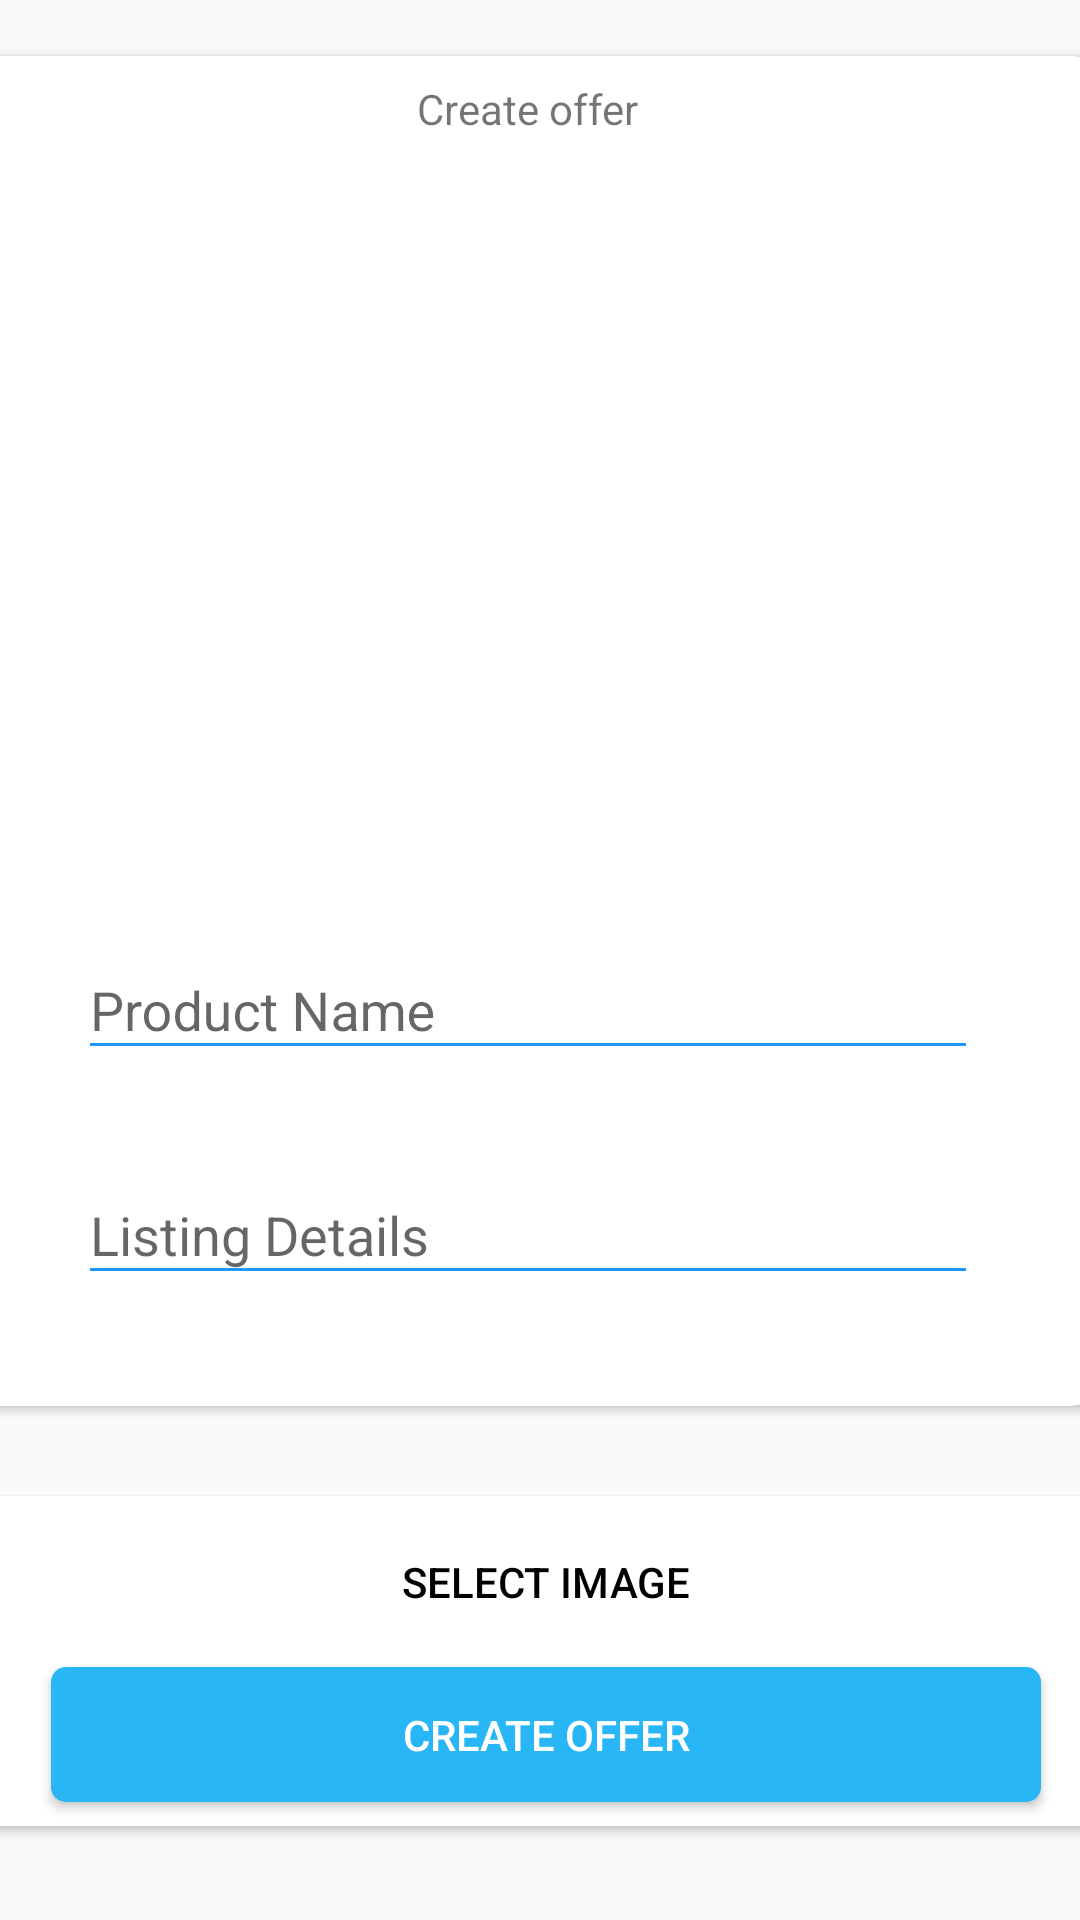

Android layout source for this screen:
<!-- AndroidManifest.xml: application theme AppTheme -->
<!-- res/layout/dialog_sendoffer.xml -->
<?xml version="1.0" encoding="utf-8"?>
<androidx.constraintlayout.widget.ConstraintLayout
    xmlns:android="http://schemas.android.com/apk/res/android"
    xmlns:app="http://schemas.android.com/apk/res-auto"
    android:layout_width="match_parent"
    android:layout_height="match_parent">

    <androidx.cardview.widget.CardView
        android:id="@+id/card_Actions"
        android:layout_width="382dp"
        android:layout_height="110dp"
        android:layout_marginStart="13dp"
        android:layout_marginTop="15dp"
        android:layout_marginEnd="16dp"
        android:layout_marginBottom="53dp"
        app:cardCornerRadius="10dp"
        app:layout_constraintBottom_toBottomOf="parent"
        app:layout_constraintEnd_toEndOf="parent"
        app:layout_constraintStart_toStartOf="parent"
        app:layout_constraintTop_toBottomOf="@+id/card_itemInfo">

        <androidx.constraintlayout.widget.ConstraintLayout
            android:layout_width="match_parent"
            android:layout_height="match_parent">

            <Button
                android:id="@+id/bttn_selectImage"
                android:layout_width="330dp"
                android:layout_height="47dp"
                android:layout_marginStart="19dp"
                android:layout_marginTop="5dp"
                android:layout_marginEnd="13dp"
                android:background="@drawable/bttn_custom_ripple_whitebutton"
                android:elevation="10dp"
                android:text="SELECT IMAGE"
                android:textColor="#000000"
                app:layout_constraintBottom_toTopOf="@+id/bttn_sendOffer"
                app:layout_constraintEnd_toEndOf="parent"
                app:layout_constraintStart_toStartOf="parent"
                app:layout_constraintTop_toTopOf="parent" />

            <Button
                android:id="@+id/bttn_sendOffer"
                android:layout_width="330dp"
                android:layout_height="45dp"
                android:layout_marginStart="19dp"
                android:layout_marginTop="5dp"
                android:layout_marginEnd="13dp"
                android:background="@drawable/bttn_custom_ripple_listingbutton"
                android:text="Create offer"
                android:textColor="#FFFFFF"
                app:layout_constraintEnd_toEndOf="parent"
                app:layout_constraintStart_toStartOf="parent"
                app:layout_constraintTop_toBottomOf="@+id/bttn_selectImage" />

        </androidx.constraintlayout.widget.ConstraintLayout>

    </androidx.cardview.widget.CardView>

    <androidx.cardview.widget.CardView
        android:id="@+id/card_itemInfo"
        android:layout_width="382dp"
        android:layout_height="450dp"
        android:layout_marginStart="10dp"
        android:layout_marginTop="40dp"
        android:layout_marginEnd="19dp"
        android:layout_marginBottom="15dp"
        app:cardCornerRadius="10dp"
        app:layout_constraintBottom_toTopOf="@+id/card_Actions"
        app:layout_constraintEnd_toEndOf="parent"
        app:layout_constraintStart_toStartOf="parent"
        app:layout_constraintTop_toTopOf="parent">

        <androidx.constraintlayout.widget.ConstraintLayout
            android:layout_width="match_parent"
            android:layout_height="match_parent">

            <ImageView
                android:id="@+id/imageView_selectedImage"
                android:layout_width="288dp"
                android:layout_height="225dp"
                android:layout_marginStart="70dp"
                android:layout_marginTop="36dp"
                android:layout_marginEnd="71dp"
                android:elevation="10dp"
                app:layout_constraintEnd_toEndOf="parent"
                app:layout_constraintHorizontal_bias="0.489"
                app:layout_constraintStart_toStartOf="parent"
                app:layout_constraintTop_toTopOf="parent"
                app:srcCompat="@drawable/ic_baseline_image_24" />

            <com.google.android.material.textfield.TextInputLayout
                android:id="@+id/edt_productName"
                android:layout_width="300dp"
                android:layout_height="wrap_content"
                android:layout_marginStart="41dp"
                android:layout_marginTop="21dp"
                android:layout_marginEnd="41dp"
                android:layout_marginBottom="19dp"
                app:layout_constraintBottom_toTopOf="@+id/edt_listingDetails"
                app:layout_constraintEnd_toEndOf="parent"
                app:layout_constraintStart_toStartOf="parent"
                app:layout_constraintTop_toBottomOf="@+id/imageView_selectedImage">

                <com.google.android.material.textfield.TextInputEditText
                    android:layout_width="match_parent"
                    android:layout_height="wrap_content"
                    android:hint="Product Name" />
            </com.google.android.material.textfield.TextInputLayout>

            <com.google.android.material.textfield.TextInputLayout
                android:id="@+id/edt_listingDetails"
                android:layout_width="300dp"
                android:layout_height="wrap_content"
                android:layout_marginStart="41dp"
                android:layout_marginEnd="41dp"
                android:layout_marginBottom="37dp"
                app:layout_constraintBottom_toBottomOf="parent"
                app:layout_constraintEnd_toEndOf="parent"
                app:layout_constraintStart_toStartOf="parent">

                <com.google.android.material.textfield.TextInputEditText
                    android:layout_width="match_parent"
                    android:layout_height="wrap_content"
                    android:hint="Listing Details" />
            </com.google.android.material.textfield.TextInputLayout>

            <TextView
                android:id="@+id/tv_text"
                android:layout_width="wrap_content"
                android:layout_height="wrap_content"
                android:layout_marginStart="162dp"
                android:layout_marginTop="8dp"
                android:layout_marginEnd="162dp"
                android:layout_marginBottom="9dp"
                android:text="Create offer"
                app:layout_constraintBottom_toTopOf="@+id/imageView_selectedImage"
                app:layout_constraintEnd_toEndOf="parent"
                app:layout_constraintStart_toStartOf="parent"
                app:layout_constraintTop_toTopOf="parent" />

        </androidx.constraintlayout.widget.ConstraintLayout>
    </androidx.cardview.widget.CardView>
</androidx.constraintlayout.widget.ConstraintLayout>
<!-- resources referenced by this layout -->
<resources>
  <!-- drawable bttn_custom_ripple_listingbutton (drawable) -->
  <?xml version="1.0" encoding="utf-8"?>
  <ripple xmlns:android="http://schemas.android.com/apk/res/android"
      android:color="#E1F5FE">
  
      <item android:id="@android:id/mask">
          <shape android:shape="rectangle">
              <solid android:color="#E1F5FE"></solid>
              <corners android:radius="5dp"></corners>
          </shape>
      </item>
  
  
      <item android:drawable="@drawable/bttn_custom_listingbutton"></item>
  </ripple>
  <!-- drawable bttn_custom_ripple_whitebutton (drawable) -->
  <?xml version="1.0" encoding="utf-8"?>
  <ripple xmlns:android="http://schemas.android.com/apk/res/android"
      android:color="#BDBDBD">
  
      <item android:id="@android:id/mask">
          <shape android:shape="rectangle">
              <solid android:color="#BDBDBD"></solid>
              <corners android:radius="5dp"></corners>
          </shape>
      </item>
  
  
      <item android:drawable="@drawable/bttn_custom_whitebutton"></item>
  
  </ripple>
  <style name="AppTheme" parent="Theme.AppCompat.Light.NoActionBar">
          
          <item name="android:windowLightStatusBar">true</item>
          <item name="colorPrimary">@color/colorPrimary</item>
          <item name="colorPrimaryDark">@color/colorPrimaryDark</item>
          <item name="colorAccent">@color/colorAccent</item>
  
          <item name="colorControlNormal">#2196F3</item>
      </style>
  <!-- drawable bttn_custom_listingbutton (drawable) -->
  <?xml version="1.0" encoding="utf-8"?>
  <shape xmlns:android="http://schemas.android.com/apk/res/android"
      android:shape="rectangle">
  
      <solid android:color="#29B6F6"></solid>
      <corners android:radius="5dp"></corners>
  
  </shape>
  <color name="colorPrimary">#616161</color>
  <color name="colorPrimaryDark">#FFFFFF</color>
  <color name="colorAccent">#2196F3</color>
</resources>
